The GitHub repository dontlikejs/data contains a labelled image folder "images" with 3 categories: moderate fog, thick fog, thin fog. Examples follow, each with its label.

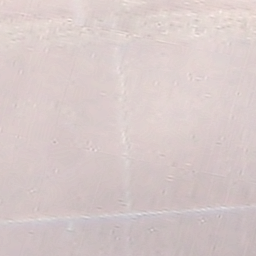
Label: thick fog

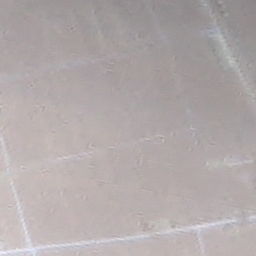
Label: thick fog

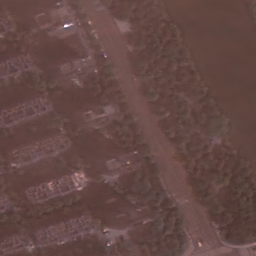
Label: thin fog

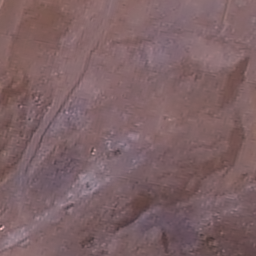
Label: thin fog

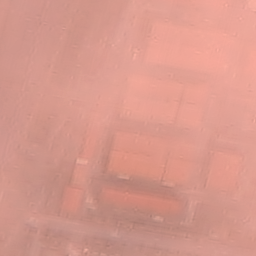
Label: moderate fog

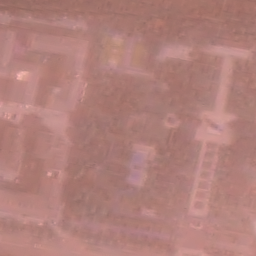
Label: moderate fog
